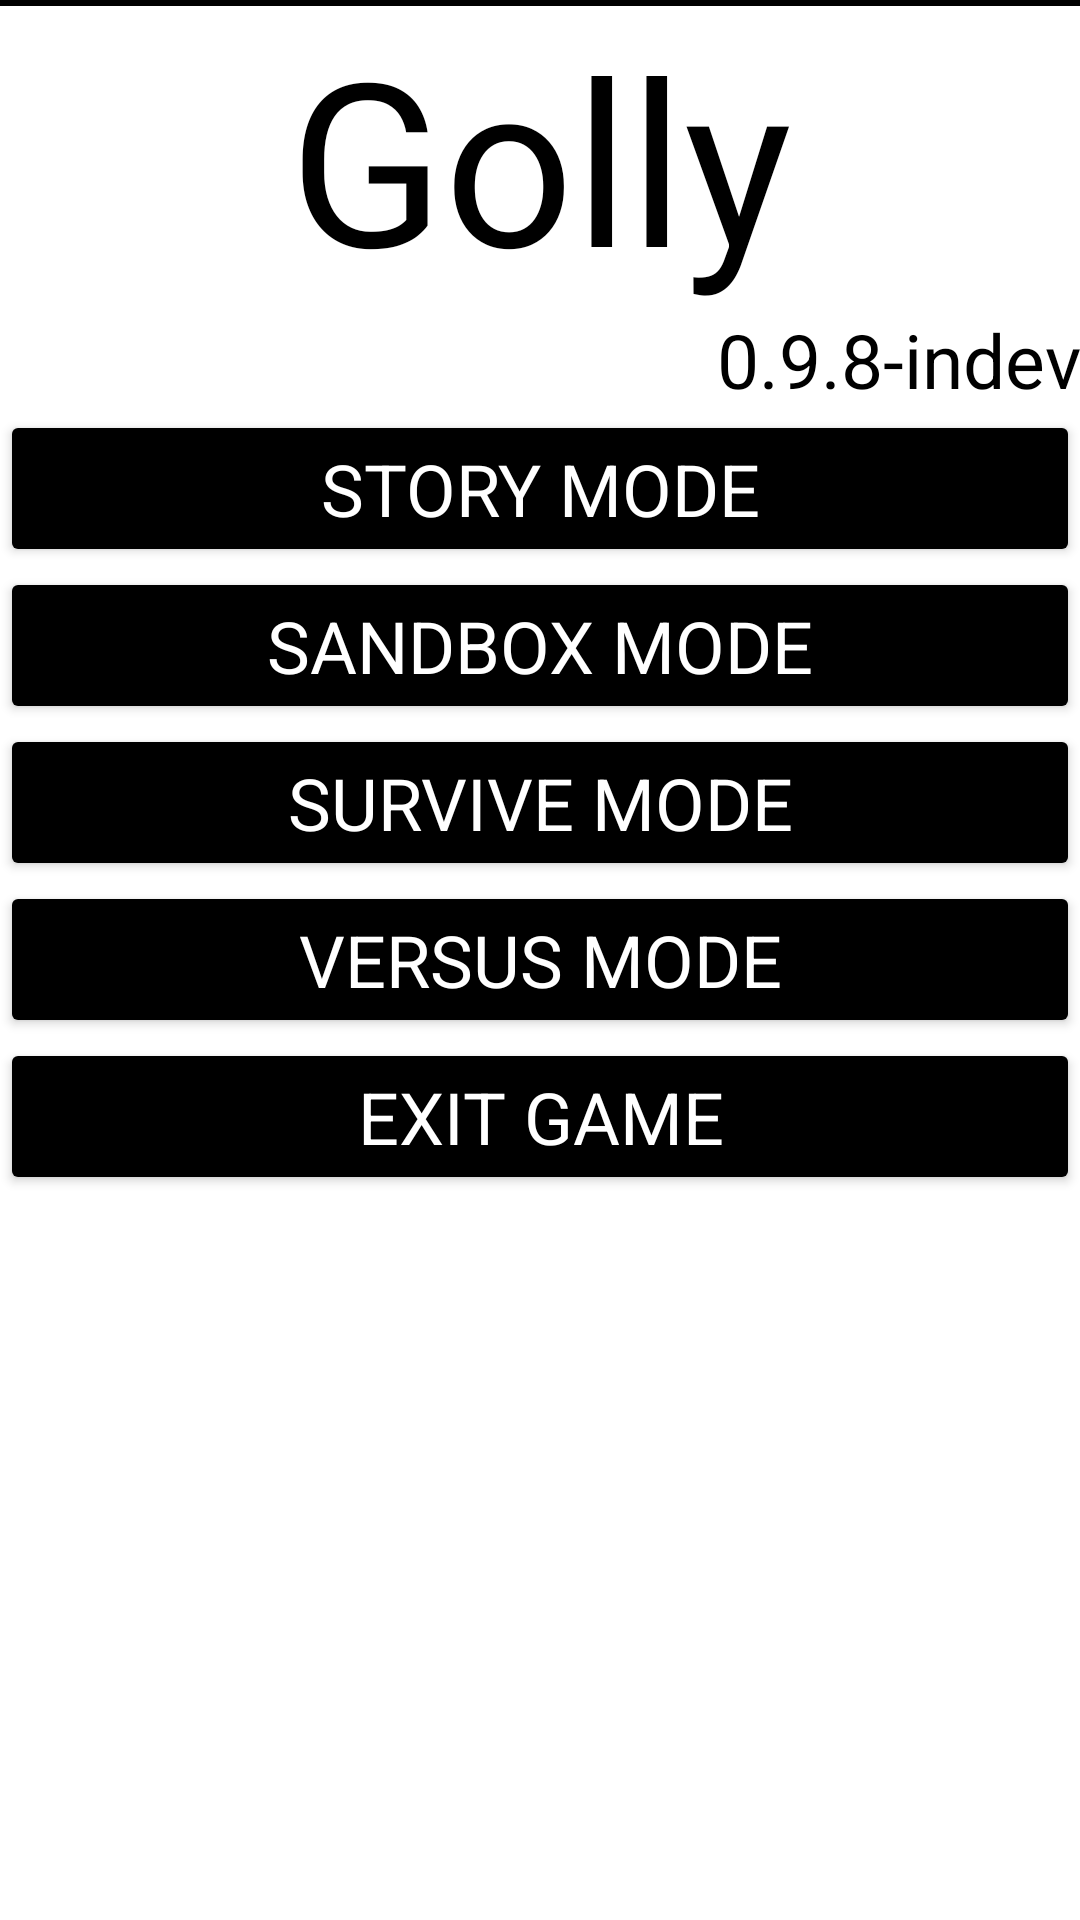

Layout XML and referenced resources for this Android screen:
<!-- AndroidManifest.xml: application theme Theme.Golly -->
<!-- res/layout/activity_menu.xml -->
<?xml version="1.0" encoding="utf-8"?>
<androidx.constraintlayout.widget.ConstraintLayout xmlns:android="http://schemas.android.com/apk/res/android"
    xmlns:app="http://schemas.android.com/apk/res-auto"
    xmlns:tools="http://schemas.android.com/tools"
    android:layout_width="match_parent"
    android:layout_height="match_parent"
    tools:context=".activity.MenuActivity">

    <LinearLayout
        android:layout_width="match_parent"
        android:layout_height="match_parent"
        android:orientation="vertical">

        <View
            android:id="@+id/view"
            android:layout_width="match_parent"
            android:layout_height="2dp"
            android:background="@color/black" />

        <LinearLayout
            android:layout_width="match_parent"
            android:layout_height="match_parent"
            android:orientation="vertical">

            <TextView
                style="@style/Widget.AppCompat.TextView"
                android:layout_width="match_parent"
                android:layout_height="match_parent"
                android:layout_weight="8"
                android:gravity="center"
                android:text="@string/app_name"
                android:textColor="@color/black"
                app:autoSizeTextType="uniform" />

            <TextView
                style="@style/Widget.AppCompat.TextView"
                android:layout_width="match_parent"
                android:layout_height="match_parent"
                android:layout_weight="9"
                android:gravity="end"
                android:text="@string/version_name"
                android:textColor="@color/black"
                app:autoSizeTextType="uniform" />

            <ScrollView
                android:layout_width="match_parent"
                android:layout_height="match_parent"
                android:layout_weight="2"
                android:fadeScrollbars="false"
                android:fadingEdge="none"
                android:overScrollMode="never"
                android:scrollbarSize="2dp"
                android:scrollbarThumbVertical="@color/black">

                <LinearLayout
                    android:layout_width="match_parent"
                    android:layout_height="wrap_content"
                    android:gravity="center_horizontal"
                    android:orientation="vertical">

                    <Button
                        android:id="@+id/btn_story_mode"
                        style="@style/Widget.AppCompat.Button.Colored"
                        android:layout_width="match_parent"
                        android:layout_height="wrap_content"
                        android:text="@string/story_mode"
                        android:textSize="24sp" />

                    <Button
                        android:id="@+id/btn_sandbox_mode"
                        style="@style/Widget.AppCompat.Button.Colored"
                        android:layout_width="match_parent"
                        android:layout_height="wrap_content"
                        android:text="@string/sandbox_mode"
                        android:textSize="24sp" />

                    <Button
                        android:id="@+id/btn_survive_mode"
                        style="@style/Widget.AppCompat.Button.Colored"
                        android:layout_width="match_parent"
                        android:layout_height="wrap_content"
                        android:text="@string/survive_mode"
                        android:textSize="24sp" />

                    <Button
                        android:id="@+id/btn_versus_mode"
                        style="@style/Widget.AppCompat.Button.Colored"
                        android:layout_width="match_parent"
                        android:layout_height="wrap_content"
                        android:text="@string/versus_mode"
                        android:textSize="24sp" />

                    <Button
                        android:id="@+id/btn_exit_game"
                        style="@style/Widget.AppCompat.Button.Colored"
                        android:layout_width="match_parent"
                        android:layout_height="wrap_content"
                        android:text="@string/exit_game"
                        android:textSize="24sp" />

                </LinearLayout>
            </ScrollView>

        </LinearLayout>

    </LinearLayout>

</androidx.constraintlayout.widget.ConstraintLayout>
<!-- resources referenced by this layout -->
<resources>
  <color name="black">#FF000000</color>
  <string name="app_name">Golly</string>
  <string name="exit_game">Exit Game</string>
  <string name="sandbox_mode">Sandbox Mode</string>
  <string name="story_mode">Story Mode</string>
  <string name="survive_mode">Survive Mode</string>
  <string name="version_name" translatable="false">0.9.8-indev</string>
  <string name="versus_mode">Versus Mode</string>
  <style name="Theme.Golly" parent="Theme.AppCompat.Light">
          <item name="colorPrimary">@color/white</item>
          <item name="colorPrimaryDark">@color/black</item>
          <item name="colorAccent">@color/black</item>
          <item name="fontFamily">@font/zcool</item>
          <item name="android:windowBackground">@color/white</item>
          <item name="android:windowIsTranslucent">true</item>
      </style>
  <color name="white">#FFFFFFFF</color>
</resources>
